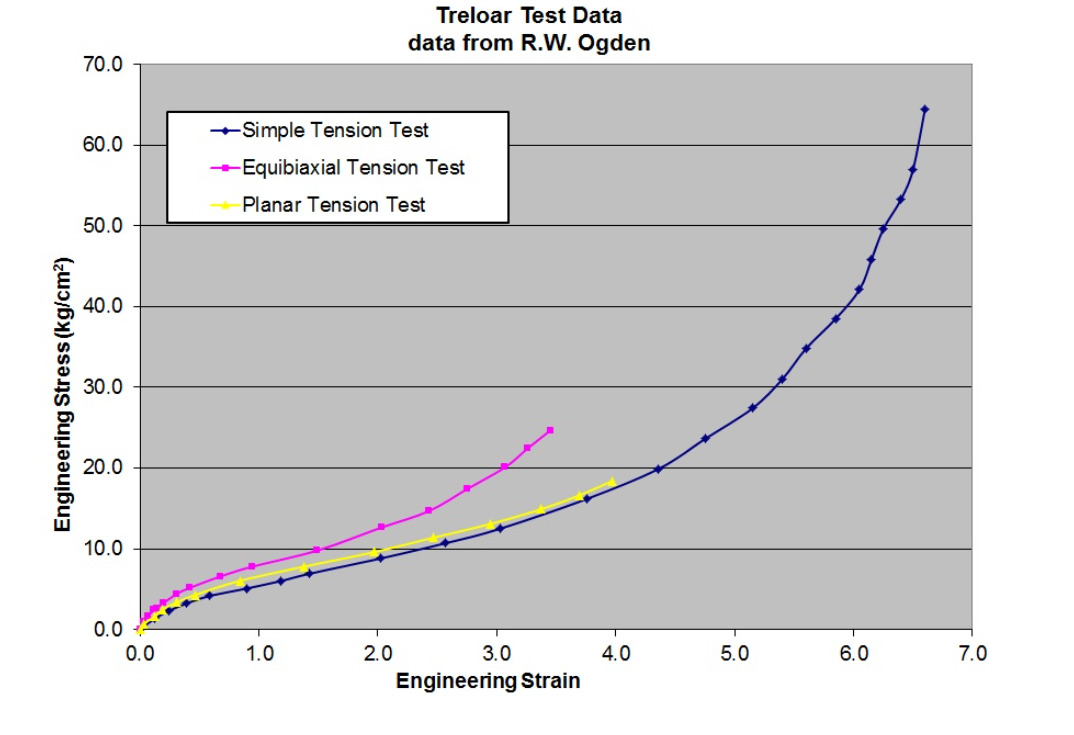

Data behind this chart, as committed beside it:
stretch_uniaxial, stress_uniaxial, stretch_shear, stress_shear
0.04732, 0.5664, 0.03112, 0.3639
0.1143, 1.252, 0.1069, 1.32
0.2071, 1.786, 0.176, 2.176
0.3206, 2.625, 0.2718, 3
0.4649, 3.387, 0.3855, 3.692
0.6505, 4.149, 0.5727, 4.813
0.8722, 5.064, 0.8469, 5.9
1.063, 5.521, 1.393, 7.614
1.259, 6.284, 1.762, 8.869
1.568, 7.275, 1.986, 9.731
1.883, 8.342, 2.479, 11.39
2.321, 9.714, 2.95, 12.98
2.671, 11.01, 3.367, 14.9
3.048, 12.53, 3.69, 16.56
3.401, 14.38, 3.974, 18.14
3.763, 16.3, , 
4.356, 19.83, , 
4.758, 23.56, , 
5.147, 27.18, , 
5.399, 30.91, , 
5.597, 34.95, , 
5.857, 38.48, , 
6.052, 42.05, , 
6.159, 45.85, , 
6.253, 49.76, , 
6.383, 53.01, , 
6.486, 56.92, , 
6.606, 64.53, , 
